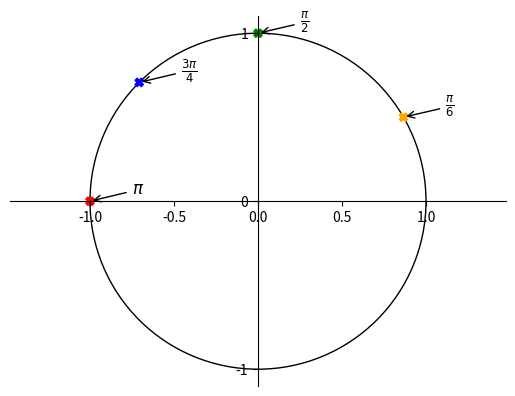

Recreate this plot in Python.
from matplotlib import pyplot as plt, patches
import numpy as np
from fractions import Fraction as fr

import matplotlib as mpl

fig = plt.figure()
ax = fig.subplots()

ymp = patches.Circle((0, 0), radius=1, fill=0)
ax.add_patch(ymp)

# Move left y-axis and bottom x-axis to centre, passing through (0,0)
ax.spines['left'].set_position('center')
ax.spines['bottom'].set_position('center')

# Eliminate upper and right axes
ax.spines['right'].set_color('none')
ax.spines['top'].set_color('none')

# Show ticks in the left and lower axes only
ax.xaxis.set_ticks_position('bottom')
ax.yaxis.set_ticks_position('left')

ax.axis('equal')

plt.xticks([-1, 0, 1], minor=True)
plt.yticks([-1, 0, 1])

pii=np.pi
pist_xy=np.array([pii, pii, 3*pii, pii])
nim=np.array([1, 2, 4, 6])
varit=np.array(['red', 'green', 'blue', 'orange'])

text=[r'$\pi$', r'$\frac{\pi}{2}$', r'$\frac{3\pi}{4}$', r'$\frac{\pi}{6}$']

x = np.cos(pist_xy/nim)
y = np.sin(pist_xy/nim)

plt.scatter(x, y, color=varit, marker='X')

for i in range(len(pist_xy)):
    plt.annotate(text[i],
             xy=(np.cos(pist_xy[i]/nim[i]), np.sin(pist_xy[i]/nim[i])), xycoords='data',
             xytext=(+30, +5), textcoords='offset points', fontsize=12,
             arrowprops=dict(arrowstyle="->", connectionstyle="arc3,rad=0"))


plt.show()